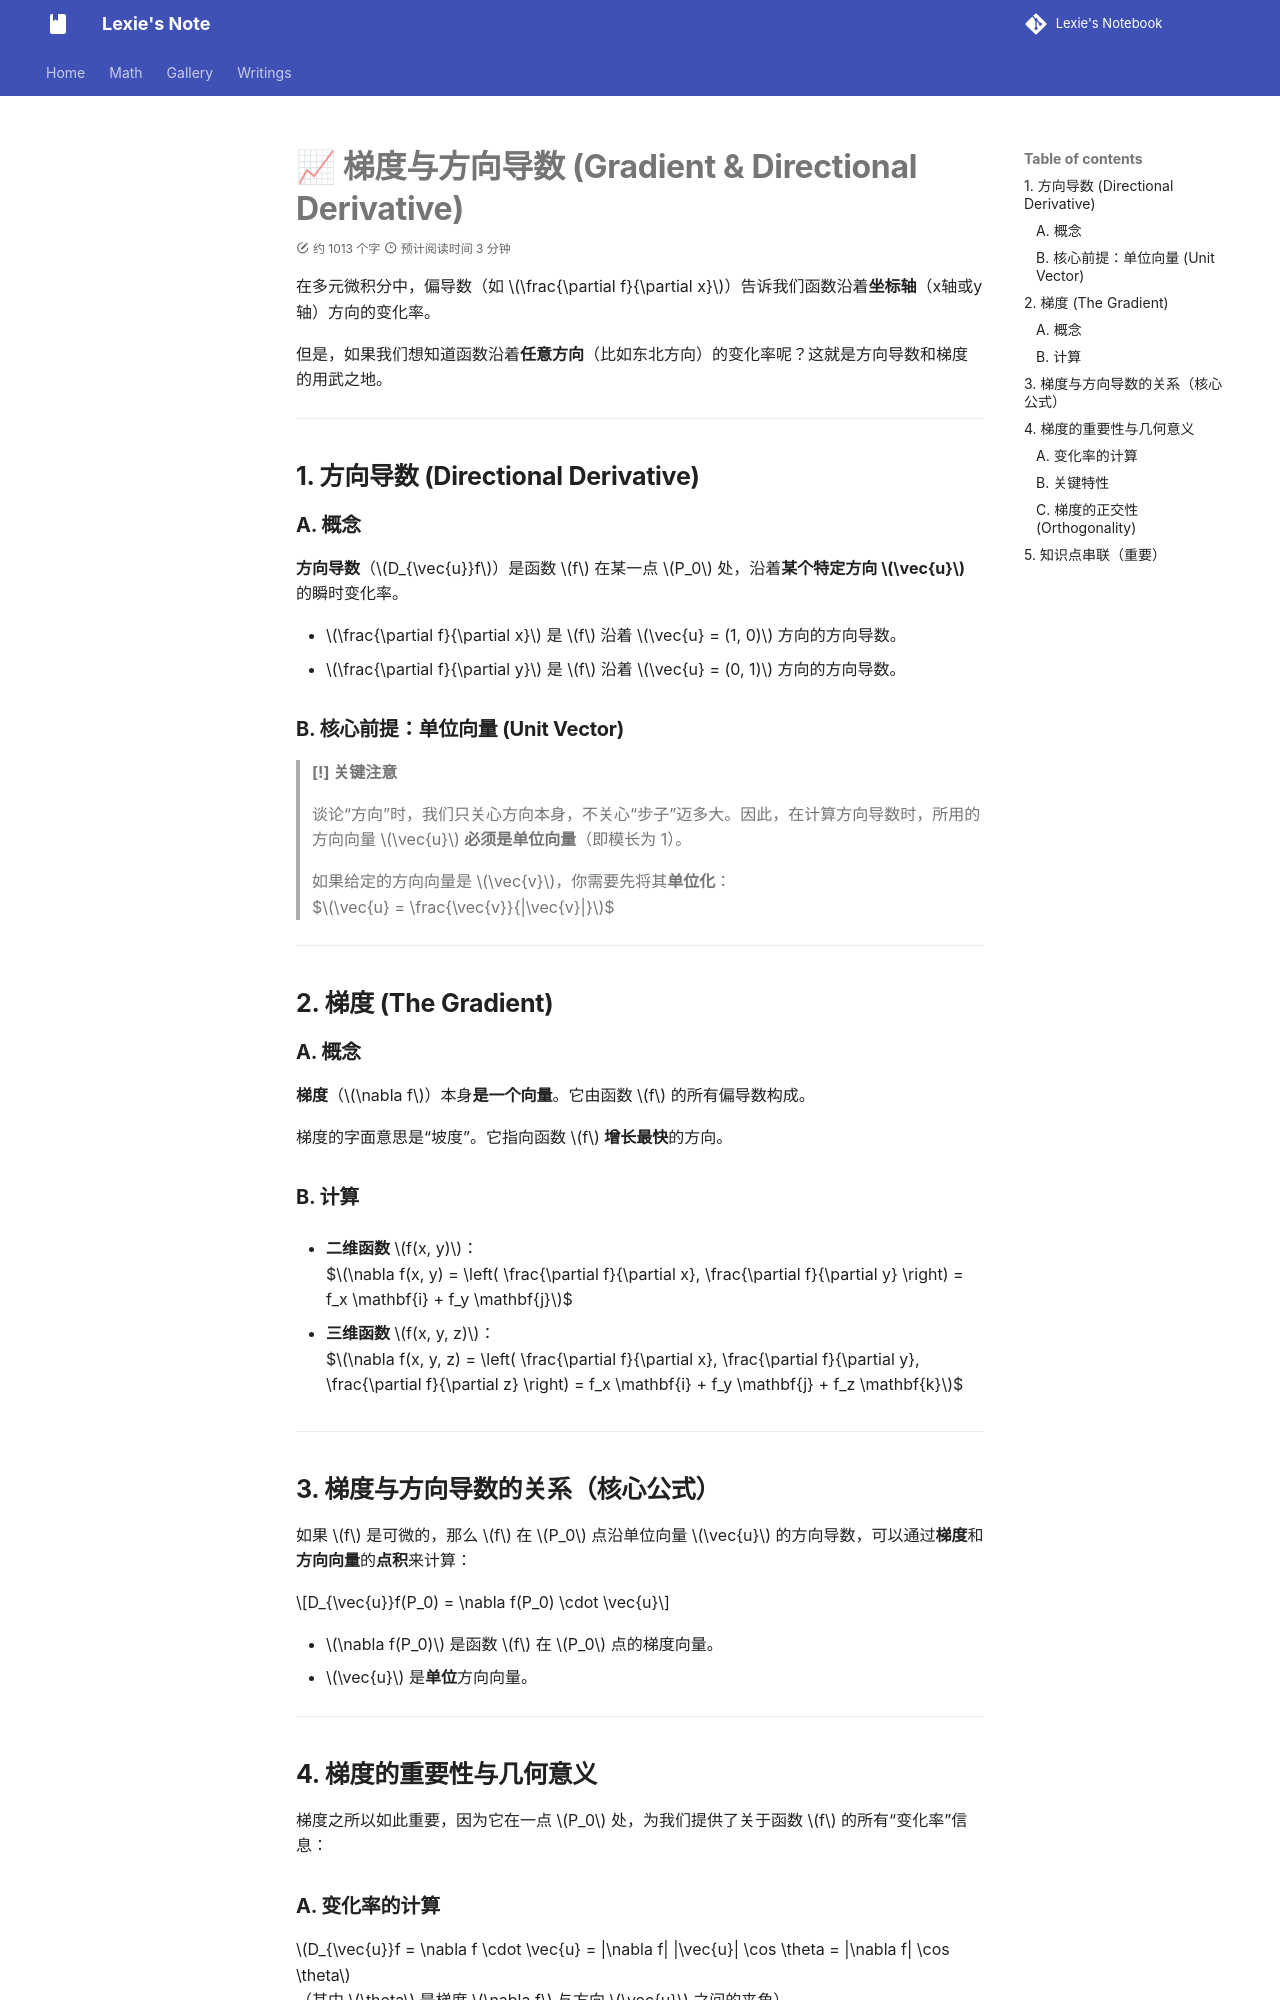

repository: lexie-423/notebook-by-zizi · page: Math/gradient/index.html · generator: mkdocs

# 📈 梯度与方向导数 (Gradient & Directional Derivative)

在多元微积分中，偏导数（如 $\frac{\partial f}{\partial x}$）告诉我们函数沿着**坐标轴**（x轴或y轴）方向的变化率。

但是，如果我们想知道函数沿着**任意方向**（比如东北方向）的变化率呢？这就是方向导数和梯度的用武之地。

---

## 1. 方向导数 (Directional Derivative)

### A. 概念

**方向导数**（$D_{\vec{u}}f$）是函数 $f$ 在某一点 $P_0$ 处，沿着**某个特定方向 $\vec{u}$** 的瞬时变化率。

* $\frac{\partial f}{\partial x}$ 是 $f$ 沿着 $\vec{u} = (1, 0)$ 方向的方向导数。
* $\frac{\partial f}{\partial y}$ 是 $f$ 沿着 $\vec{u} = (0, 1)$ 方向的方向导数。

### B. 核心前提：单位向量 (Unit Vector)

> **[!] 关键注意**
>
> 谈论“方向”时，我们只关心方向本身，不关心“步子”迈多大。因此，在计算方向导数时，所用的方向向量 $\vec{u}$ **必须是单位向量**（即模长为 1）。
>
> 如果给定的方向向量是 $\vec{v}$，你需要先将其**单位化**：
> $$\vec{u} = \frac{\vec{v}}{|\vec{v}|}$$

---

## 2. 梯度 (The Gradient)

### A. 概念

**梯度**（$\nabla f$）本身**是一个向量**。它由函数 $f$ 的所有偏导数构成。

梯度的字面意思是“坡度”。它指向函数 $f$ **增长最快**的方向。

### B. 计算

* **二维函数** $f(x, y)$：
    $$\nabla f(x, y) = \left( \frac{\partial f}{\partial x}, \frac{\partial f}{\partial y} \right) = f_x \mathbf{i} + f_y \mathbf{j}$$

* **三维函数** $f(x, y, z)$：
    $$\nabla f(x, y, z) = \left( \frac{\partial f}{\partial x}, \frac{\partial f}{\partial y}, \frac{\partial f}{\partial z} \right) = f_x \mathbf{i} + f_y \mathbf{j} + f_z \mathbf{k}$$

---

## 3. 梯度与方向导数的关系（核心公式）

如果 $f$ 是可微的，那么 $f$ 在 $P_0$ 点沿单位向量 $\vec{u}$ 的方向导数，可以通过**梯度**和**方向向量**的**点积**来计算：

$$D_{\vec{u}}f(P_0) = \nabla f(P_0) \cdot \vec{u}$$

* $\nabla f(P_0)$ 是函数 $f$ 在 $P_0$ 点的梯度向量。
* $\vec{u}$ 是**单位**方向向量。

---

## 4. 梯度的重要性与几何意义

梯度之所以如此重要，因为它在一点 $P_0$ 处，为我们提供了关于函数 $f$ 的所有“变化率”信息：

### A. 变化率的计算

$D_{\vec{u}}f = \nabla f \cdot \vec{u} = |\nabla f| |\vec{u}| \cos \theta = |\nabla f| \cos \theta$
（其中 $\theta$ 是梯度 $\nabla f$ 与方向 $\vec{u}$ 之间的夹角）
